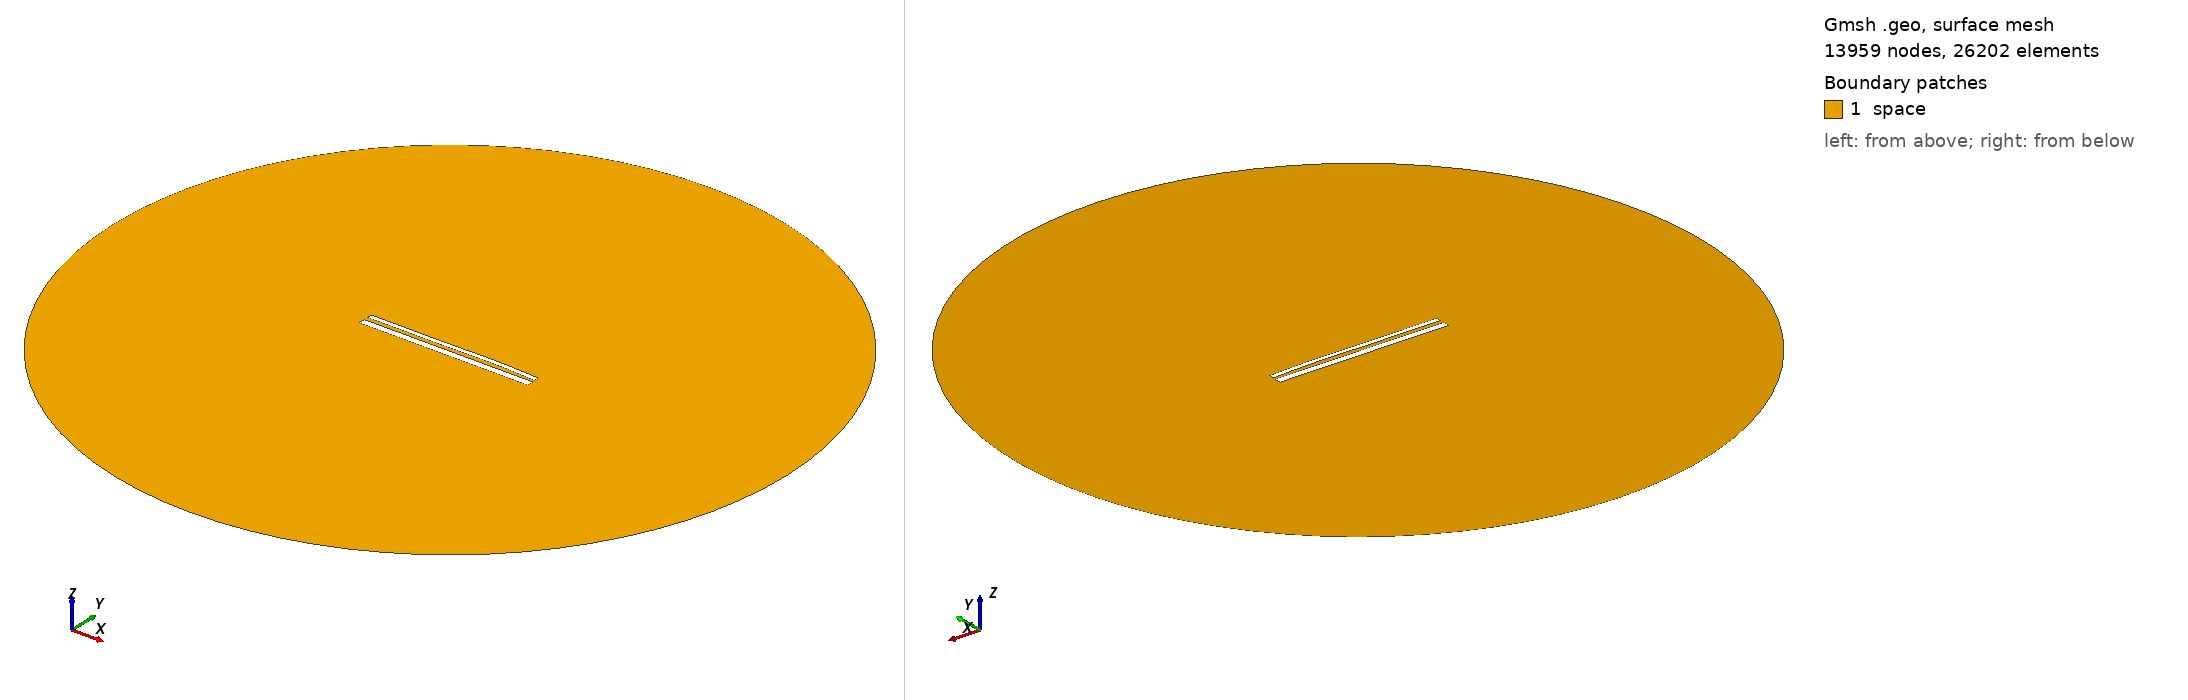

Gmsh geometry script, surface-meshed: 13959 nodes, 26202 surface elements. Boundary patches (legend numbers): 1 space. Left view from above one corner, right view from below the opposite corner. Legend entries are the model's physical surfaces. The drawing asked Gmsh for element sizes between 1% and 20% of the model's largest extent; the script's own settings can give other sizes.

=== 13979.geo (drawn) ===
//---------------------------------------
// Geometry kernel
//---------------------------------------

SetFactory("OpenCASCADE");



//---------------------------------------
// Parameters of the geometry
//---------------------------------------

// Overetch of the upper plate
overetch = 0.5;

// Distance between the plates
distance = 2.0;

// Discretization over the x axis (for the deformation)
nx = 50; 

// Length of the plate
L = 100 - overetch; 

// Number of modes
n = 4; 

// 1st mode coefficient
coeff(1) = -0.075;
beta(1) = 0.596864 * 3.1415926535 / L;

// 2nd mode coefficient
coeff(2) = 0.15;
beta(2) = 1.49418 * 3.1415926535 / L;

// 3rd mode coefficient
coeff(3) = -0.15;
beta(3) = 2.50025 * 3.1415926535 / L;

// 4th mode coefficient
coeff(4) = 0.07499999999999998;
beta(4) = 3.49999 * 3.1415926535 / L;



//---------------------------------------
// Upper plate (deformed rectangle)
//---------------------------------------

// Coordiantes of the upper plate
xmin = -50;
xmax = 50 - overetch;

// Height of the upper plate
yheight = 4 - 2 * overetch;

// Indexes of the points
UpperID[] = {};
LowerID[] = {};
LeftID[] = {};
RightID[] = {};

// Point index
p = 1;

// Horizontal edges
For i In {1:nx}
    x = xmin + (i-1)*(xmax - xmin)/(nx-1);

    y_bottom = distance / 2 + overetch;
    For j In {1:n}
        C = (Cosh(beta(j)*L) + Cos(beta(j)*L)) / (Sinh(beta(j)*L) + Sin(beta(j)*L));
        y_bottom  = y_bottom + coeff(j) * (Cosh(beta(j)*(x+50)) - Cos(beta(j)*(x+50)) - C * (Sinh(beta(j)*(x+50)) - Sin(beta(j)*(x+50))));
    EndFor

    y_top = y_bottom + yheight;

    Point(p) = {x, y_top, 0, 1.0};
    UpperID[i] = p;
    p = p + 1;

    Point(p) = {x, y_bottom, 0, 1.0};
    LowerID[i] = p;
    p = p + 1;
EndFor

// Create point lists
UpperPts[] = {}; LowerPts[] = {};
For i In {1:nx}
  UpperPts[] += {UpperID[i]};
  LowerPts[] += {LowerID[i]};
EndFor

// Build splines
Spline(1) = {UpperPts[]};
Spline(2) = {LowerPts[]};
Line(3) = {LowerPts[nx-1], UpperPts[nx-1]};
Line(4) = {LowerPts[0], UpperPts[0]};

// Build the plane surface
Curve Loop(1) = {2, 3, -1, -4};
Plane Surface(1) = {1};



//---------------------------------------
// Lower plate (rectangle)
//---------------------------------------

// Vertices
Point(1001) = {-50, -1, 0, 1.0};
Point(1002) = { 50, -1, 0, 1.0};
Point(1003) = { 50,  -5, 0, 1.0};
Point(1004) = {-50,  -5, 0, 1.0};

// Edges
Line(5) = {1001, 1002};
Line(6) = {1002, 1003};
Line(7) = {1003, 1004};
Line(8) = {1004, 1001};

// Plane surface
Line Loop(2) = {5, 6, 7, 8};
Plane Surface(2) = {2}; 



//---------------------------------------
// Outer (fictious) boundary
//---------------------------------------

// Points
Point(1005) = {0, 0, 0};       // Center
Point(1006) = {200, 0, 0};     // Start point
Point(1007) = {0, 200, 0};     // 90 degrees
Point(1008) = {-200, 0, 0};    // 180 degrees
Point(1009) = {0, -200, 0};    // 270 degrees

// Circle arcs (each needs start, center, end)
Circle(9) = {1006, 1005, 1007};
Circle(10) = {1007, 1005, 1008};
Circle(11) = {1008, 1005, 1009};
Circle(12) = {1009, 1005, 1006};

// Plane surface for the entire domain
Curve Loop(3) = {9, 10, 11, 12};
Surface(3) = {3};

// Subtract the plates from the whole domain to obtain the actual domain where we want to solve the equations
BooleanDifference{ Surface{3}; Delete; }{ Surface{1}; Surface{2}; Delete; }




//---------------------------------------
// Transfinite Lines/Curves
//---------------------------------------

// Set the number of points on the boundaries
r = 7;

// Plates
Transfinite Curve {1, 2} = 50*r Using Progression 1;
Transfinite Curve {3, 4} = 2*r Using Progression 1;
Transfinite Line {5, 7} = 50*r Using Progression 1;
Transfinite Line {6, 8} = 2*r Using Progression 1;

// Outer boundary
Transfinite Line {9, 10, 11, 12} = 20 Using Progression 1;



//---------------------------------------
// Physical groups
//---------------------------------------                

// Physical curves (boundaries)
Physical Line("force_segment", 10) = {2};
Physical Line("upper_plate", 11) = {1, 3, 4};
Physical Line("lower_plate", 12) = {5, 6, 7, 8};
Physical Line("boundary", 20) = {9, 10, 11, 12};

// Physical Surfaces
Physical Surface("space", 30) = {3};



//---------------------------------------
// 6. Generate the Mesh
//---------------------------------------

// 2D mesh generation
Mesh 2;
